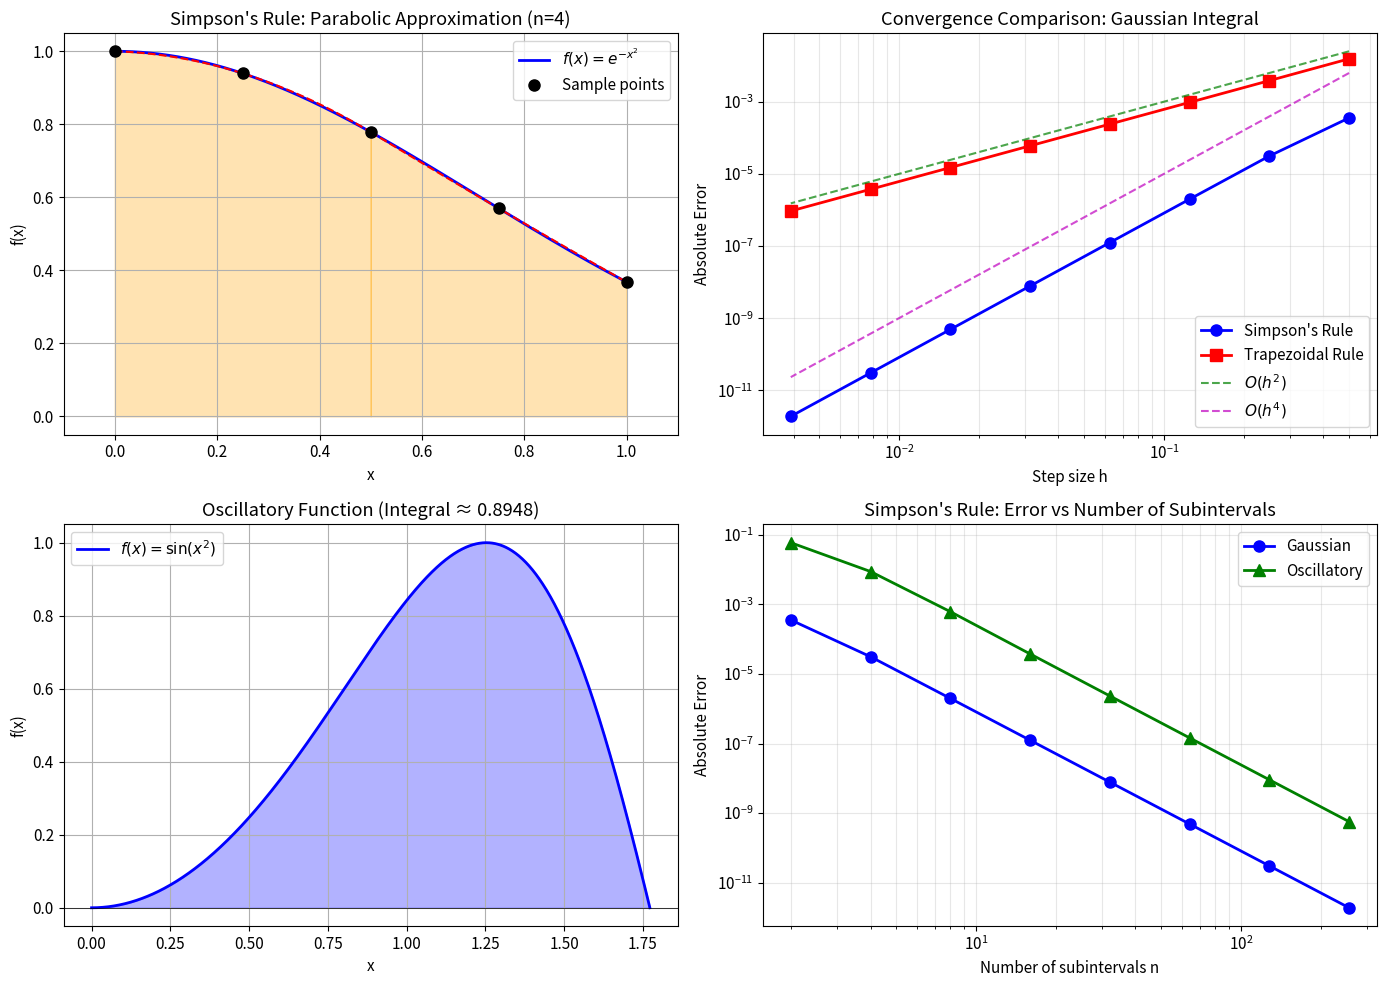

Write Python code to recreate this figure.
import numpy as np
import matplotlib.pyplot as plt
from scipy import integrate

# Set up plotting style
plt.rcParams['figure.figsize'] = [12, 10]
plt.rcParams['font.size'] = 11
plt.rcParams['axes.grid'] = True

def simpsons_rule(f, a, b, n):
    """
    Approximate the integral of f from a to b using Simpson's Rule.
    
    Parameters:
    -----------
    f : callable
        Function to integrate
    a : float
        Lower limit of integration
    b : float
        Upper limit of integration
    n : int
        Number of subintervals (must be even)
    
    Returns:
    --------
    float
        Approximate value of the integral
    """
    if n % 2 != 0:
        raise ValueError("n must be even for Simpson's Rule")
    
    h = (b - a) / n
    x = np.linspace(a, b, n + 1)
    y = f(x)
    
    # Simpson's Rule: (h/3) * [f0 + 4*f1 + 2*f2 + 4*f3 + ... + 4*f_{n-1} + fn]
    integral = y[0] + y[-1]  # Endpoints
    integral += 4 * np.sum(y[1:-1:2])  # Odd indices (coefficient 4)
    integral += 2 * np.sum(y[2:-1:2])  # Even indices (coefficient 2)
    integral *= h / 3
    
    return integral

# Define test function
def gaussian(x):
    return np.exp(-x**2)

# Integration limits
a, b = 0, 1

# Exact value (computed with high-precision quadrature)
exact_value, _ = integrate.quad(gaussian, a, b)
print(f"Reference value (scipy.quad): {exact_value:.10f}")

# Test with different numbers of subintervals
n_values = [2, 4, 8, 16, 32, 64, 128, 256]
errors = []

print("\nSimpson's Rule Results:")
print("-" * 50)
print(f"{'n':>6} {'Approximation':>18} {'Error':>15}")
print("-" * 50)

for n in n_values:
    approx = simpsons_rule(gaussian, a, b, n)
    error = abs(approx - exact_value)
    errors.append(error)
    print(f"{n:>6} {approx:>18.10f} {error:>15.2e}")

# Calculate step sizes
h_values = [(b - a) / n for n in n_values]

# Compute convergence rate
log_h = np.log10(h_values)
log_err = np.log10(errors)

# Linear regression to find slope (convergence order)
coeffs = np.polyfit(log_h[2:], log_err[2:], 1)  # Skip first points for cleaner fit
slope = coeffs[0]

print(f"\nEmpirical convergence order: {slope:.2f}")
print(f"Expected convergence order: 4.00")

def oscillatory(x):
    return np.sin(x**2)

a2, b2 = 0, np.sqrt(np.pi)
exact_osc, _ = integrate.quad(oscillatory, a2, b2)

print(f"Oscillatory function: sin(x²)")
print(f"Integration domain: [0, √π]")
print(f"Reference value: {exact_osc:.10f}")

errors_osc = []
print("\n" + "-" * 50)
print(f"{'n':>6} {'Approximation':>18} {'Error':>15}")
print("-" * 50)

for n in n_values:
    approx = simpsons_rule(oscillatory, a2, b2, n)
    error = abs(approx - exact_osc)
    errors_osc.append(error)
    print(f"{n:>6} {approx:>18.10f} {error:>15.2e}")

def trapezoidal_rule(f, a, b, n):
    """
    Approximate the integral using the Trapezoidal Rule.
    """
    h = (b - a) / n
    x = np.linspace(a, b, n + 1)
    y = f(x)
    
    integral = (y[0] + y[-1]) / 2 + np.sum(y[1:-1])
    integral *= h
    
    return integral

# Compare errors for Gaussian integral
errors_trap = []
for n in n_values:
    approx_trap = trapezoidal_rule(gaussian, a, b, n)
    error_trap = abs(approx_trap - exact_value)
    errors_trap.append(error_trap)

print("Comparison: Simpson's Rule vs Trapezoidal Rule")
print("-" * 60)
print(f"{'n':>6} {'Simpson Error':>18} {'Trapezoid Error':>18}")
print("-" * 60)
for i, n in enumerate(n_values):
    print(f"{n:>6} {errors[i]:>18.2e} {errors_trap[i]:>18.2e}")

fig = plt.figure(figsize=(14, 10))

# Plot 1: Visual representation of Simpson's Rule
ax1 = fig.add_subplot(221)

x_fine = np.linspace(a, b, 1000)
ax1.plot(x_fine, gaussian(x_fine), 'b-', linewidth=2, label=r'$f(x) = e^{-x^2}$')

# Show Simpson's rule with n=4 (2 parabolic segments)
n_demo = 4
x_pts = np.linspace(a, b, n_demo + 1)
y_pts = gaussian(x_pts)

# Plot the parabolic approximations
for i in range(0, n_demo, 2):
    x_seg = np.linspace(x_pts[i], x_pts[i+2], 50)
    # Lagrange interpolation through 3 points
    x0, x1, x2 = x_pts[i], x_pts[i+1], x_pts[i+2]
    y0, y1, y2 = y_pts[i], y_pts[i+1], y_pts[i+2]
    
    L0 = (x_seg - x1) * (x_seg - x2) / ((x0 - x1) * (x0 - x2))
    L1 = (x_seg - x0) * (x_seg - x2) / ((x1 - x0) * (x1 - x2))
    L2 = (x_seg - x0) * (x_seg - x1) / ((x2 - x0) * (x2 - x1))
    
    parabola = y0 * L0 + y1 * L1 + y2 * L2
    ax1.fill_between(x_seg, 0, parabola, alpha=0.3, color='orange')
    ax1.plot(x_seg, parabola, 'r--', linewidth=1.5)

ax1.plot(x_pts, y_pts, 'ko', markersize=8, label='Sample points')
ax1.set_xlabel('x')
ax1.set_ylabel('f(x)')
ax1.set_title("Simpson's Rule: Parabolic Approximation (n=4)")
ax1.legend()
ax1.set_xlim([a - 0.1, b + 0.1])

# Plot 2: Convergence comparison
ax2 = fig.add_subplot(222)

ax2.loglog(h_values, errors, 'bo-', linewidth=2, markersize=8, label="Simpson's Rule")
ax2.loglog(h_values, errors_trap, 'rs-', linewidth=2, markersize=8, label='Trapezoidal Rule')

# Reference lines for O(h^2) and O(h^4)
h_ref = np.array(h_values)
ax2.loglog(h_ref, 0.1 * h_ref**2, 'g--', alpha=0.7, linewidth=1.5, label=r'$O(h^2)$')
ax2.loglog(h_ref, 0.1 * h_ref**4, 'm--', alpha=0.7, linewidth=1.5, label=r'$O(h^4)$')

ax2.set_xlabel('Step size h')
ax2.set_ylabel('Absolute Error')
ax2.set_title('Convergence Comparison: Gaussian Integral')
ax2.legend(loc='lower right')
ax2.grid(True, which='both', alpha=0.3)

# Plot 3: Oscillatory function and its integral
ax3 = fig.add_subplot(223)

x_osc = np.linspace(a2, b2, 1000)
ax3.plot(x_osc, oscillatory(x_osc), 'b-', linewidth=2, label=r'$f(x) = \sin(x^2)$')
ax3.fill_between(x_osc, 0, oscillatory(x_osc), alpha=0.3, color='blue')
ax3.axhline(y=0, color='k', linewidth=0.5)

ax3.set_xlabel('x')
ax3.set_ylabel('f(x)')
ax3.set_title(f'Oscillatory Function (Integral ≈ {exact_osc:.4f})')
ax3.legend()

# Plot 4: Error comparison for both test functions
ax4 = fig.add_subplot(224)

ax4.loglog(n_values, errors, 'bo-', linewidth=2, markersize=8, label='Gaussian')
ax4.loglog(n_values, errors_osc, 'g^-', linewidth=2, markersize=8, label='Oscillatory')

ax4.set_xlabel('Number of subintervals n')
ax4.set_ylabel('Absolute Error')
ax4.set_title("Simpson's Rule: Error vs Number of Subintervals")
ax4.legend()
ax4.grid(True, which='both', alpha=0.3)

plt.tight_layout()
plt.savefig('plot.png', dpi=150, bbox_inches='tight')
plt.show()

print("\nPlot saved to 'plot.png'")